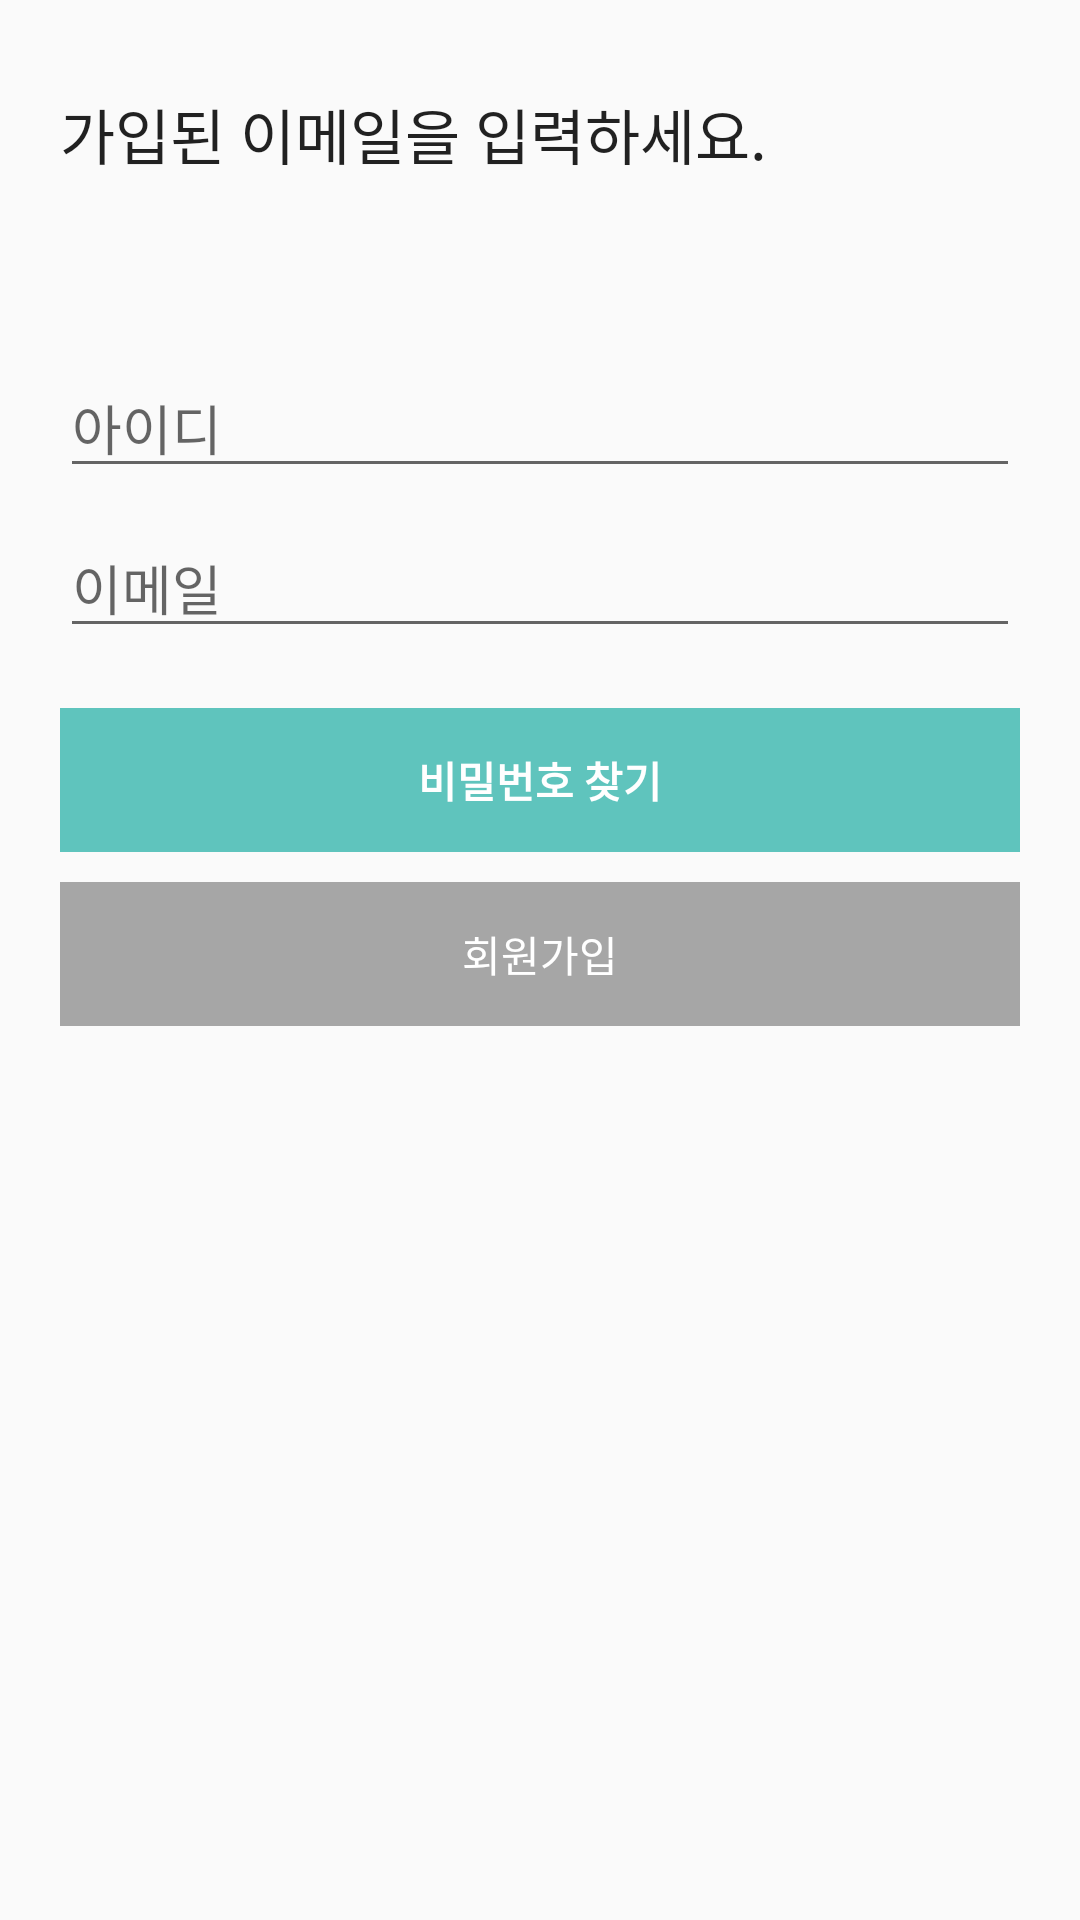

Layout XML and referenced resources for this Android screen:
<!-- AndroidManifest.xml: application theme AppTheme -->
<!-- res/layout/findpwd_fragment.xml -->
<?xml version="1.0" encoding="utf-8"?>
<FrameLayout xmlns:android="http://schemas.android.com/apk/res/android"
    xmlns:app="http://schemas.android.com/apk/res-auto"
    xmlns:tools="http://schemas.android.com/tools"
    android:layout_width="match_parent"
    android:layout_height="match_parent"
    android:orientation="vertical"
    tools:context=".find.FindPwdFragment">

    <LinearLayout
        android:id="@+id/layoutFindPwd"
        android:layout_width="match_parent"
        android:layout_height="match_parent"
        android:orientation="vertical"
        android:visibility="visible">

        <TextView
            android:layout_width="match_parent"
            android:layout_height="wrap_content"
            android:layout_marginHorizontal="20dp"
            android:layout_marginVertical="30dp"
            android:text="@string/text_to_find_pwd"
            android:textAppearance="?android:attr/textAppearanceSearchResultTitle" />

        <com.google.android.material.textfield.TextInputLayout
            android:id="@+id/inputLayoutID"
            android:layout_width="match_parent"
            android:layout_height="wrap_content"
            android:layout_marginHorizontal="20dp"
            android:layout_marginTop="30dp"
            android:layout_marginBottom="10dp"
            app:hintEnabled="false">

            <com.google.android.material.textfield.TextInputEditText
                android:layout_width="match_parent"
                android:layout_height="wrap_content"
                android:hint="@string/hint_id" />

        </com.google.android.material.textfield.TextInputLayout>

        <com.google.android.material.textfield.TextInputLayout
            android:id="@+id/inputLayoutEmail"
            android:layout_width="match_parent"
            android:layout_height="wrap_content"
            android:layout_marginHorizontal="20dp"
            android:layout_marginBottom="10dp"
            app:hintEnabled="false">

            <com.google.android.material.textfield.TextInputEditText
                android:layout_width="match_parent"
                android:layout_height="wrap_content"
                android:hint="@string/hint_email" />

        </com.google.android.material.textfield.TextInputLayout>

        <Button
            android:id="@+id/btnFindInfoPwd"
            style="@style/Widget.AppCompat.Button.Borderless"
            android:layout_width="match_parent"
            android:layout_height="wrap_content"
            android:layout_marginHorizontal="20dp"
            android:layout_marginTop="10dp"
            android:background="@color/main_color"
            android:text="@string/find_pwd"
            android:textColor="#FFFFFF"
            android:textStyle="bold" />

        <Button
            android:id="@+id/btnFindInfoSignUp"
            style="@style/Widget.AppCompat.Button.Borderless"
            android:layout_width="match_parent"
            android:layout_height="wrap_content"
            android:layout_marginHorizontal="20dp"
            android:layout_marginTop="10dp"
            android:background="@color/sub_color"
            android:text="@string/sign_up"
            android:textColor="#FFFFFF" />

    </LinearLayout>

    <LinearLayout
        android:id="@+id/layoutFoundPwd"
        android:layout_width="match_parent"
        android:layout_height="match_parent"
        android:orientation="vertical"
        android:visibility="invisible" >

        <TextView
            android:layout_width="match_parent"
            android:layout_height="wrap_content"
            android:layout_marginTop="100dp"
            android:layout_marginHorizontal="20dp"
            android:gravity="center"
            android:text="@string/found_pwd_text1"
            android:textAppearance="?android:attr/textAppearanceSearchResultTitle" />

        <TextView
            android:layout_width="match_parent"
            android:layout_height="wrap_content"
            android:layout_marginHorizontal="20dp"
            android:layout_marginTop="20dp"
            android:layout_marginBottom="70dp"
            android:gravity="center"
            android:text="@string/found_pwd_text2"
            android:textAppearance="?android:attr/textAppearanceSearchResultTitle" />

        <Button
            android:id="@+id/btnGoLogin"
            style="@style/Widget.AppCompat.Button.Borderless"
            android:layout_width="match_parent"
            android:layout_height="wrap_content"
            android:layout_marginHorizontal="20dp"
            android:background="@color/sub_color"
            android:text="@string/go_login"
            android:textColor="#FFFFFF" />

    </LinearLayout>

</FrameLayout>
<!-- resources referenced by this layout -->
<resources>
  <color name="main_color">#5FC4BD</color>
  <color name="sub_color">#A6A6A6</color>
  <string name="find_pwd">비밀번호 찾기</string>
  <string name="found_pwd_text1">회원님의 정보를 이메일로 전송했습니다.</string>
  <string name="found_pwd_text2">이메일 확인 후 다시 로그인해주세요.</string>
  <string name="go_login">로그인 하러 가기</string>
  <string name="hint_email">이메일</string>
  <string name="hint_id">아이디</string>
  <string name="sign_up">회원가입</string>
  <string name="text_to_find_pwd">가입된 이메일을 입력하세요.</string>
  <style name="AppTheme" parent="Theme.AppCompat.DayNight.NoActionBar">
          
          <item name="colorPrimary">@color/colorPrimary</item>
          <item name="colorPrimaryDark">@color/colorPrimaryDark</item>
          <item name="colorAccent">@color/colorAccent</item>
      </style>
  <color name="colorPrimary">#6200EE</color>
  <color name="colorPrimaryDark">#3700B3</color>
  <color name="colorAccent">#03DAC5</color>
</resources>
